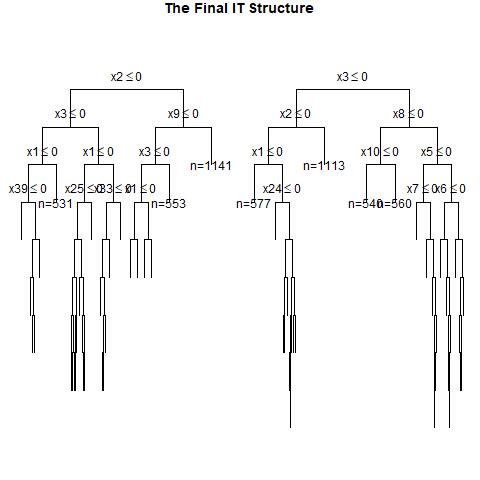

The data file committed next to this chart (first rows):
, x1, x2, x3, x4, x5, x6, x7, x8, x9, x10, x11, x12, x13, x14, x15, x16, x17, x18, x19, x20, x21, x22, x23
1, 0, 0, 1, 0, 1, 0, 0, 0, 0, 1, 1, 0, 1, 1, 1, 0, 1, 0, 0, 1, 0, 1, 0
2, 0, 1, 1, 0, 0, 0, 1, 1, 0, 1, 0, 1, 0, 1, 0, 1, 1, 1, 1, 0, 1, 0, 0
3, 0, 1, 0, 1, 0, 1, 1, 1, 0, 1, 1, 1, 0, 0, 0, 1, 0, 0, 1, 0, 1, 1, 0
4, 1, 0, 1, 0, 0, 0, 0, 0, 1, 0, 1, 0, 0, 1, 0, 0, 1, 1, 1, 0, 0, 1, 1
5, 1, 1, 1, 0, 0, 1, 1, 1, 0, 0, 0, 1, 1, 1, 0, 0, 0, 0, 0, 0, 0, 1, 0
6, 0, 1, 0, 1, 0, 1, 1, 1, 1, 0, 0, 0, 1, 0, 1, 0, 1, 0, 0, 1, 1, 1, 0
7, 0, 1, 0, 0, 1, 0, 1, 0, 0, 1, 0, 0, 0, 0, 1, 1, 0, 0, 0, 0, 0, 1, 0
8, 1, 1, 1, 0, 1, 1, 1, 0, 0, 1, 0, 0, 0, 1, 0, 1, 1, 1, 0, 1, 0, 0, 1
9, 0, 1, 1, 1, 1, 1, 0, 0, 0, 1, 0, 0, 0, 1, 0, 0, 0, 0, 0, 0, 0, 0, 1
10, 0, 1, 0, 0, 0, 0, 0, 1, 1, 0, 1, 0, 0, 0, 0, 1, 0, 0, 0, 1, 0, 1, 0
11, 0, 0, 1, 1, 1, 1, 1, 0, 0, 1, 0, 1, 1, 0, 0, 0, 0, 0, 1, 1, 0, 0, 0
12, 0, 1, 1, 1, 0, 0, 0, 0, 1, 0, 1, 1, 1, 1, 0, 1, 0, 1, 0, 0, 1, 0, 0
13, 1, 0, 1, 1, 0, 0, 0, 0, 0, 1, 1, 0, 1, 1, 0, 0, 0, 1, 0, 0, 1, 0, 0
14, 0, 1, 1, 0, 1, 0, 0, 0, 0, 0, 0, 0, 0, 1, 0, 0, 1, 0, 1, 1, 0, 1, 1
15, 1, 0, 0, 0, 1, 0, 0, 0, 1, 1, 0, 1, 0, 1, 0, 0, 0, 1, 1, 0, 1, 0, 0
16, 1, 1, 0, 1, 0, 0, 0, 0, 0, 1, 0, 0, 0, 1, 0, 0, 1, 1, 1, 0, 0, 1, 0
17, 1, 1, 1, 0, 1, 1, 1, 0, 0, 0, 1, 0, 1, 0, 0, 0, 1, 1, 0, 1, 0, 0, 1
18, 1, 1, 1, 1, 0, 0, 1, 1, 1, 0, 1, 0, 1, 1, 0, 1, 1, 0, 0, 0, 1, 0, 1
19, 1, 1, 0, 1, 1, 1, 1, 1, 0, 0, 1, 0, 0, 1, 1, 1, 0, 1, 0, 1, 1, 1, 1
20, 0, 1, 0, 0, 1, 0, 1, 1, 1, 0, 0, 0, 1, 0, 1, 1, 0, 0, 0, 0, 0, 1, 1
21, 1, 1, 1, 0, 0, 1, 0, 1, 0, 0, 0, 0, 1, 0, 0, 1, 1, 0, 0, 1, 0, 0, 0
22, 0, 0, 1, 1, 1, 1, 1, 1, 0, 0, 1, 0, 0, 1, 0, 0, 0, 0, 1, 1, 0, 0, 1
23, 1, 1, 0, 1, 0, 1, 1, 0, 0, 1, 1, 0, 0, 0, 0, 0, 1, 1, 1, 1, 0, 1, 1
24, 0, 0, 1, 0, 1, 1, 0, 0, 1, 0, 0, 1, 0, 0, 1, 0, 0, 1, 1, 0, 0, 0, 0
25, 0, 1, 1, 0, 0, 1, 0, 1, 0, 1, 0, 0, 1, 1, 0, 1, 0, 0, 1, 1, 1, 0, 0
26, 0, 1, 0, 1, 1, 0, 0, 0, 1, 1, 1, 1, 1, 1, 1, 0, 1, 1, 1, 0, 1, 1, 0
27, 0, 0, 0, 0, 0, 0, 1, 0, 0, 0, 1, 0, 0, 1, 0, 0, 0, 1, 1, 0, 0, 1, 1
28, 0, 0, 0, 1, 0, 0, 1, 1, 1, 0, 1, 0, 1, 0, 1, 1, 1, 1, 1, 0, 0, 0, 0
29, 1, 0, 0, 0, 1, 1, 1, 1, 1, 1, 0, 0, 0, 1, 0, 1, 0, 0, 1, 0, 0, 1, 0
30, 1, 0, 1, 1, 0, 0, 0, 1, 0, 1, 1, 0, 1, 0, 1, 0, 1, 0, 1, 1, 1, 1, 1
31, 1, 0, 0, 0, 0, 1, 0, 0, 1, 1, 1, 1, 1, 0, 1, 1, 1, 1, 0, 1, 1, 1, 1
32, 1, 0, 1, 0, 1, 0, 1, 0, 1, 0, 0, 1, 0, 0, 0, 1, 0, 0, 0, 1, 0, 0, 0
33, 1, 1, 0, 1, 0, 1, 0, 1, 0, 0, 1, 0, 0, 1, 0, 1, 0, 0, 0, 0, 0, 0, 1
34, 1, 0, 1, 1, 0, 1, 0, 1, 1, 0, 1, 0, 1, 0, 0, 1, 0, 0, 1, 1, 1, 0, 0
35, 1, 0, 1, 1, 0, 1, 0, 0, 0, 1, 0, 1, 0, 1, 0, 1, 1, 0, 0, 0, 1, 1, 1
36, 1, 1, 1, 1, 0, 1, 1, 1, 0, 0, 0, 0, 1, 1, 0, 0, 0, 0, 1, 1, 1, 0, 0
37, 1, 1, 1, 0, 1, 0, 1, 0, 0, 1, 0, 0, 0, 0, 0, 1, 1, 0, 0, 0, 1, 0, 1
38, 1, 1, 1, 0, 0, 0, 1, 0, 0, 1, 0, 0, 1, 0, 1, 0, 1, 0, 0, 0, 1, 0, 1
39, 1, 0, 1, 0, 1, 0, 0, 0, 0, 1, 1, 0, 0, 1, 1, 0, 0, 0, 0, 1, 1, 1, 1
40, 0, 1, 1, 0, 0, 1, 1, 1, 1, 0, 1, 0, 1, 1, 0, 0, 0, 1, 1, 0, 1, 1, 0
41, 0, 1, 1, 0, 0, 0, 0, 0, 0, 1, 1, 1, 0, 0, 1, 1, 1, 0, 1, 0, 1, 0, 1
42, 0, 0, 1, 0, 1, 0, 0, 1, 0, 1, 0, 0, 1, 1, 0, 1, 0, 0, 1, 0, 1, 1, 0
43, 1, 0, 1, 1, 1, 1, 1, 0, 1, 0, 1, 1, 1, 0, 1, 0, 0, 0, 1, 0, 0, 1, 1
44, 1, 1, 1, 0, 1, 1, 1, 0, 0, 0, 0, 0, 1, 0, 1, 1, 0, 1, 1, 1, 1, 0, 1
45, 1, 1, 1, 1, 1, 1, 1, 1, 1, 1, 0, 1, 1, 1, 1, 0, 1, 0, 0, 0, 0, 0, 1
46, 0, 0, 0, 1, 0, 0, 0, 0, 0, 1, 1, 1, 1, 1, 0, 0, 0, 1, 0, 0, 1, 1, 1
47, 0, 0, 1, 1, 1, 1, 0, 1, 1, 1, 1, 1, 0, 1, 0, 1, 1, 1, 1, 0, 1, 1, 1
48, 1, 0, 1, 0, 0, 0, 0, 1, 0, 0, 1, 0, 1, 1, 0, 1, 0, 1, 1, 1, 1, 1, 0
49, 1, 0, 1, 0, 1, 1, 0, 1, 1, 1, 0, 0, 1, 0, 1, 1, 1, 0, 1, 1, 1, 1, 1
50, 1, 1, 0, 1, 0, 1, 1, 0, 1, 1, 0, 0, 0, 1, 1, 1, 0, 0, 0, 0, 0, 1, 0
51, 1, 0, 1, 1, 1, 1, 0, 1, 0, 0, 1, 1, 0, 1, 1, 0, 0, 1, 0, 0, 0, 1, 1
52, 1, 0, 0, 1, 0, 0, 1, 1, 0, 0, 0, 1, 1, 1, 0, 1, 1, 0, 1, 1, 0, 1, 1
53, 1, 0, 1, 0, 0, 0, 0, 1, 0, 0, 1, 1, 0, 0, 1, 0, 0, 1, 1, 0, 0, 0, 1
54, 0, 1, 0, 0, 0, 1, 0, 1, 1, 1, 1, 0, 0, 1, 1, 0, 0, 0, 0, 1, 0, 1, 0
55, 0, 1, 0, 0, 1, 1, 0, 0, 1, 0, 1, 0, 0, 0, 1, 1, 0, 1, 0, 0, 1, 1, 1
56, 0, 1, 1, 1, 1, 0, 1, 0, 1, 1, 1, 0, 0, 0, 0, 1, 1, 1, 1, 0, 1, 0, 1
57, 0, 1, 0, 1, 1, 1, 1, 1, 0, 1, 1, 0, 0, 0, 1, 0, 0, 1, 0, 0, 0, 0, 1
58, 0, 1, 0, 0, 0, 1, 1, 1, 0, 0, 1, 1, 0, 1, 0, 0, 1, 1, 1, 1, 0, 0, 0
59, 1, 0, 0, 1, 0, 1, 0, 0, 1, 0, 1, 0, 1, 1, 1, 1, 0, 0, 0, 0, 0, 1, 0
60, 0, 1, 0, 0, 0, 1, 1, 0, 0, 1, 0, 0, 0, 1, 1, 0, 1, 0, 1, 0, 1, 0, 0
... 940 more rows
